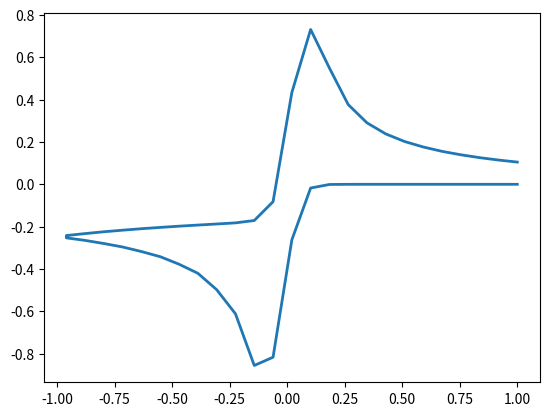

Reproduce this figure in Python.
# -*- coding: utf-8 -*-
"""
Created on Wed Mar 20 11:05:10 2024

This code is the beginning step for numerical simulation, this is following 
steps laid out by Allen J. Bard and Larry R. Faulkner, accompanied work 
produced by Lisa I. Stephens and Janine Mauzeroll. 

The first step here is to produce code which solves a simulation of a cyclic 
voltammorgram laid out in appendix B.5 within Electrochemical Methods 
Fundamentals and Applications

@author: Elliot
"""
import os
import numpy as np
import matplotlib.pyplot as plt
import math

###############################################################################
# Constants for simulation 
## Not required here
F = 96485.332 # Faradays constant (units = C/mol)
R = 8.314 # Gas Constant (units = J/mol*K)
T = 298.15 # Temperature of the system (units = K)
f = F / ( R * T)

###############################################################################
# Input parameters of the system (initial params)

modelSize = 10 #Size/number of boxes of the model
timeSteps = 50 # AKA l # Number of time steps

# Model diffusion coefficient for A and B (can also define parameters of this)
#D_MA = Diff*tInterval/(xInterval**0.5)
D_MA = 0.45 # where D_M = D*dt/dx^2
D_MB = 0.45

# Initial concentrations for species A and species B (units of molar) and
# other inherent parameters of redox system
# Typical start will just be A = 1M and B = 0
C_Ai = 1.0
if C_Ai == 0.0: #setting fractional concentrations of A and in the event A == 0
    f_Ai = 0.0  #then just set A to 0
else: 
    f_Ai = C_Ai # setting fractional concentrations of A

C_Bi = 0.0
if C_Bi == 0.0: #setting fractional concentrations of B and in the event B == 0
    f_Bi = 0.0  #then just set f_Bi to 0

elif C_Bi == C_Ai:
    f_Ai = 0.5
    f_Bi = 0.5

else:
    f_Bi = 1-C_Ai
    
# These are not needed for this assignment but will be useful later
alpha = 0.5 # transfer coeff

# Potential Parameters
Einorm = 1 #dimensionless starting potential
Efnorm = -1 #dimensionless ending potential

# Setting arrays for A and B with initial values
# using 2D array (time = columns, rows = x space)
f_A_array = np.full(shape = (modelSize, timeSteps+1), fill_value = f_Ai)
f_B_array = np.full(shape = (modelSize, timeSteps+1), fill_value = f_Bi)
f_A_hold = 0.0
f_B_hold = 0.0

# Arrays which are looking at time/x-space from electrode to end of meshing
Chi_array = np.full(shape = modelSize, fill_value = 0.0) # array for chi

# Creating arrays for data storage of current, potential, concentrations
# these should all correspond to specific time step
# for this assignment only Z, Z_Cott, t/tk are really used
Enorm = np.full(shape = timeSteps, fill_value = 0.0) #checking what potentials we go thru
measured_Z = np.full(shape = timeSteps, fill_value = 0.0)#dimensionless current
t_over_tk = np.arange(start = 0.0, stop = 1, step = 1/timeSteps)
iteration = np.arange(start = 1, stop = timeSteps, step = 1)


testZ = np.full(shape = timeSteps, fill_value = 0.0)

###############################################################################
# Assignment Requirements
"""
Reqs:
    - l = 50 (timeSteps)
    - D_M = 0.45
    - a = 0.5
    - Quasireversible!
    - diff coeff of oxidized and reduced forms equal
    - cast dimensionless intrinsic rate param in terms of function psi 
    which is defined in (6.5.5)
    - carry out calculations for psi = 20, 1, and 0.1
    - compare peak splitting in simulated voltammograms with values in table
    6.5.2:
        psi         dE_p (E_pa - E_pc) 
                    (mV)
        ------------------------------
        20          61
        7           63
        6           64
        5           65
        4           66
        3           68
        2           72
        1           84
        0.75        92
        0.50        105
        0.35        121
        0.25        141
        0.10        212
        ------------------------------
    
    upperLambda = k^o / (D_O^(1-a) * D_R^(a) * F * v)^1/2
    D_O=D_R=D   = k^o / (D * F * v)^1/2
    
    (6.5.5) psi = upperLambda * pi^-1/2
                = ((D_O/D_R)^(a/2) * k^o) / (pi * D_O * f * v)^1/2

"""

# Starting the simulation

### THIS SHOULD BE MOVED/ALTERED ###
psi = 1

# This is just making sure the math will math, no imaginary numbers here
if Einorm > Efnorm:    
    psiConst = (psi * math.sqrt(math.pi * (Einorm - Efnorm)))
else:
    psiConst = (psi * math.sqrt(math.pi * (Efnorm - Einorm)))

testList1 = [0.0]*timeSteps
testList2 = [0.0]*timeSteps

for t in range(0, timeSteps):

    ### Just for potential calcs ###
    ###########################################################################
    # this is basically the reversal step for potential change
    if t == timeSteps // 2:
        Ehold = Einorm
        Einorm = Efnorm
        Efnorm = Ehold

    # calculating what potential we at, going from Ei->Ef->ei
    if t < timeSteps // 2:
        Enorm[t] = Einorm + (Efnorm - Einorm) * (t/((timeSteps-1)/2))
        
    else:
        Enorm[t] = Einorm + (Efnorm - Einorm) * ((t-(timeSteps-1)/2)/((timeSteps-1)/2))
    ###########################################################################

###############################################################################
"""
Working code for creating CV simulation
"""
###############################################################################
for t in range(1, timeSteps+1):
    
    # This will be dtermining dimensionless rate constants for A and B respectively
    dimRatA = psiConst * math.exp(-alpha * f * Enorm[t-1]) 
    dimRatB = psiConst * math.exp((1-alpha) * f * Enorm[t-1]) 
    
    # calculation of the current given calculated dimensional rate constants
    # and previous iterations concentration of A and B respectively
    curr = -(((dimRatA * f_A_array[1, t-1]) - (dimRatB * f_B_array[1, t-1])) / 
             (1 + dimRatA + dimRatB))
    
    # Calculation of new concentration of species A and B due to current
    f_A_hold = f_A_array[1, t-1] + curr
    f_B_hold = f_B_array[1, t-1] - curr
    
    # ensuring that we don't go into negative spiral if conc is negative
    if f_A_hold < 0:
        f_A_hold = 0
    if f_B_hold < 0:
        f_B_hold = 0
    
    # assignment of calculated frac concs to array
    f_A_array[0, t] = f_A_hold
    f_B_array[0, t] = f_B_hold
    
    # assigning current response to dimensionless current array
    measured_Z[t-1] = curr
        
    ####
    # SOLELY FOR DIFFUSION
    # start cycling through boxes for each speciic time interval
    ####
    for j in range(1, modelSize-1):
        
        # Calculation of Chi only needs 1 iteration as doing it more would
        # just take up computational power
        if t == 1:
            Chi_array[j] = (j)/((D_MA*timeSteps)**0.5)
            
        # Diffusion beyond the first box
        # else:
        f_A_array[j,t] = (f_A_array[j,t-1] 
                          + D_MA*(f_A_array[j+1,t-1] 
                                  - (2*f_A_array[j,t-1]) + f_A_array[j-1,t-1]))
        f_B_array[j,t] = (f_B_array[j,t-1] 
                          + D_MB*(f_B_array[j+1,t-1] 
                                  - (2*f_B_array[j,t-1]) + f_B_array[j-1,t-1]))
###############################################################################

###############################################################################
"""
Block for creating plots of the data
"""
###############################################################################

## Plot of Z/Z_cot versus t/t_k
plt.figure()
# plt.plot(t_over_tk , f_A_array[0, :-1] , linewidth = 2, markersize = 5, 
#           marker = 'o')
# plt.plot(t_over_tk , f_B_array[0, :-1] , linewidth = 2, markersize = 5, 
#           marker = 'v')
plt.plot(Enorm , measured_Z , linewidth = 2, markersize = 5)
plt.show()

# ## Plot of percent error between Z and Z_cot versus t/t_k
# plt.figure()
# plt.title("Plot of percent error between Z and $Z_{Cot}$ against " +
#           "normalized time (t/$t_{k}$) \n" +
#           " for the first ten iterations")
# plt.plot(t_over_tk[:10], 100*(measured_Z[:10]-Z_Cott[:10])/Z_Cott[:10], 
#          linewidth = 2, markersize = 5, 
#           marker = 'o')
# plt.xlabel('t/$t_{k}$')
# plt.ylabel('Percent Difference ((Z-$Z_{Cot}$)/$Z_{Cot}$)')
# plt.show()

# ## Plot of normalized concentrations (sim/analytical) vs Chi for t/t_k=0.2
# plt.figure()
# plt.title("Plot of $f_{A}$ and $f_{B}$ versus Chi ($\\chi$) for" + 
#           " t/$t_{k}$ = 0.2")
# plt.plot(Chi_array[:12] , 
#           f_A_array[:12, plotIndex], 
#           linewidth = 2, label = 'Simulated $f_{A}$')
# plt.scatter(Chi_array[:12] , 
#           f_A_erf[:12, plotIndex], label = 'Analytical $f_{A}$')
# plt.plot(Chi_array[:12] , 
#           f_B_array[:12, plotIndex] , 
#           linewidth = 2, label = 'Simulated $f_{B}$')
# plt.scatter(Chi_array[:12] , 
#           f_B_erf[:12, plotIndex], label = 'Analytical $f_{B}$')
# plt.xlabel('Chi ($\\chi$)')
# plt.ylabel('Normalized concentration')
# plt.legend()
# plt.show()

###############################################################################
